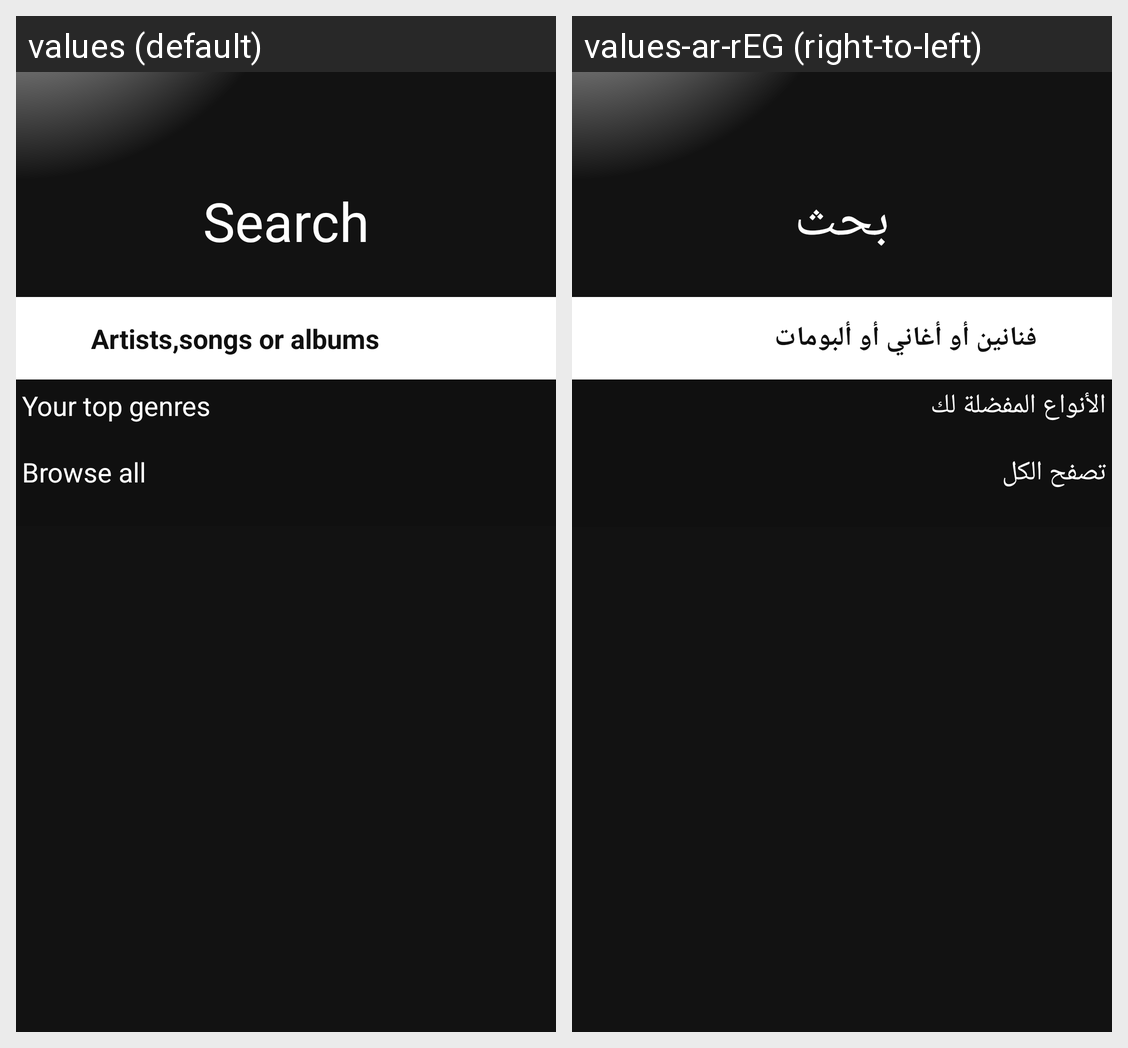

Translations of the strings shown on this Android screen, per locale in the grid:
Android screen res/layout/fragment_search.xml rendered under 2 locales, left to right: values (default), values-ar-rEG (right-to-left). Device: Nexus 5 (rendered at 1080×1920; each locale shown at half size, 540×960, under a caption strip naming it); theme AppTheme.
Strings drawn on this screen, with the default value and each locale's value (text and hints the layout hard-codes, and strings that could not be matched under every locale, appear in the picture but are not listed):

Artists_songs_albums_search
  values: Artists,songs or albums
  values-ar-rEG: فنانين أو أغاني أو ألبومات

your_top_genres
  values: Your top genres
  values-ar-rEG: الأنواع المفضلة لك

browse_all
  values: Browse all
  values-ar-rEG: تصفح الكل

search
  values: Search
  values-ar-rEG: بحث
